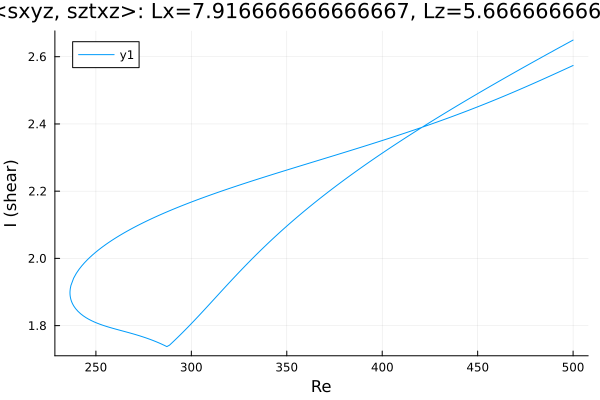

The file beside this chart, header and first rows:
Re, shear
500.0, 2.649
499.3, 2.647
497.9, 2.643
496.5, 2.639
495.1, 2.634
493.6, 2.63
492.2, 2.625
490.8, 2.621
489.4, 2.617
488, 2.612
486.6, 2.608
485.2, 2.603
483.7, 2.599
482.3, 2.594
480.9, 2.59
479.5, 2.586
478.1, 2.581
476.7, 2.577
475.3, 2.572
473.8, 2.568
472.4, 2.563
471, 2.559
469.6, 2.554
468.2, 2.55
466.8, 2.545
465.4, 2.54
463.9, 2.536
462.5, 2.531
461.1, 2.527
459.7, 2.522
458.3, 2.517
456.9, 2.513
455.5, 2.508
454, 2.504
452.6, 2.499
451.2, 2.494
449.8, 2.489
448.4, 2.485
447, 2.48
445.6, 2.475
444.2, 2.471
442.7, 2.466
441.3, 2.461
439.9, 2.456
438.5, 2.451
437.1, 2.447
435.7, 2.442
434.3, 2.437
432.8, 2.432
431.4, 2.427
430, 2.422
428.6, 2.417
427.2, 2.412
425.8, 2.407
424.4, 2.402
422.9, 2.397
421.5, 2.392
420.1, 2.387
418.7, 2.382
417.3, 2.377
... 380 more rows
